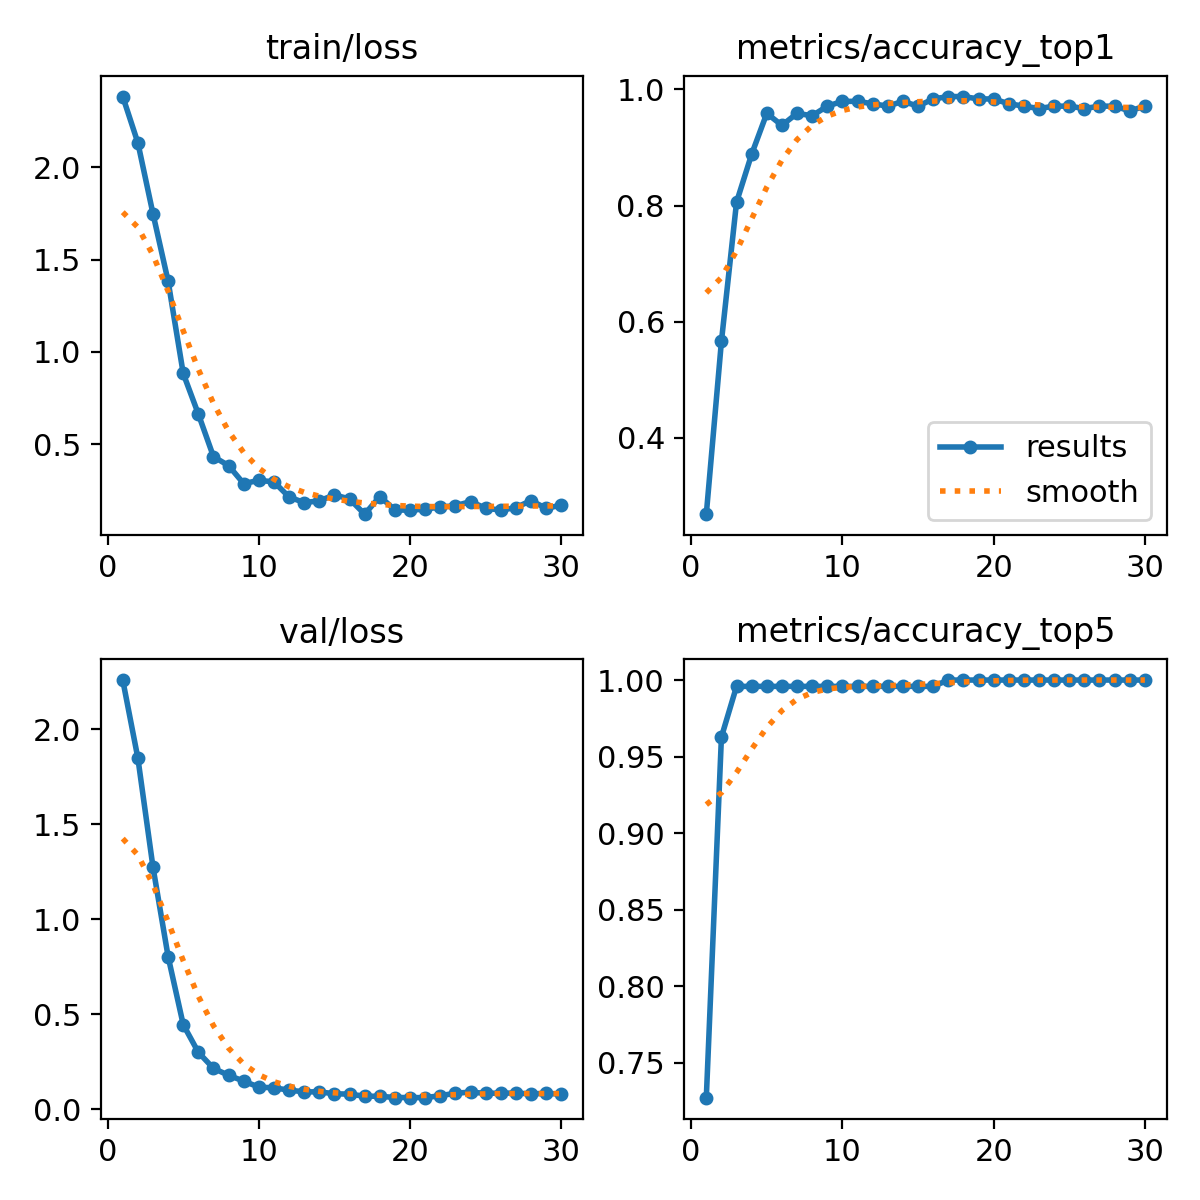

The table this chart was drawn from, first rows:
epoch, time, train/loss, metrics/accuracy_top1, metrics/accuracy_top5, val/loss, lr/pg0, lr/pg1, lr/pg2
1, 14.78, 2.383, 0.2686, 0.7273, 2.259, 0.0001062, 0.0001062, 0.0001062
2, 27.8, 2.133, 0.5661, 0.9628, 1.848, 0.0002115, 0.0002115, 0.0002115
3, 39.34, 1.748, 0.8058, 0.9959, 1.274, 0.0003094, 0.0003094, 0.0003094
4, 51.35, 1.383, 0.8884, 0.9959, 0.8042, 0.0003998, 0.0003998, 0.0003998
5, 62.68, 0.8824, 0.9587, 0.9959, 0.446, 0.0004828, 0.0004828, 0.0004828
6, 73.96, 0.6625, 0.938, 0.9959, 0.3003, 0.0005219, 0.0005219, 0.0005219
7, 85.17, 0.4318, 0.9587, 0.9959, 0.216, 0.0005012, 0.0005012, 0.0005012
8, 96.46, 0.3831, 0.9546, 0.9959, 0.1795, 0.0004806, 0.0004806, 0.0004806
9, 108.2, 0.2856, 0.9711, 0.9959, 0.1488, 0.00046, 0.00046, 0.00046
10, 119.6, 0.3035, 0.9793, 0.9959, 0.1173, 0.0004394, 0.0004394, 0.0004394
11, 130.9, 0.295, 0.9793, 0.9959, 0.1134, 0.0004188, 0.0004188, 0.0004188
12, 142, 0.2132, 0.9752, 0.9959, 0.1014, 0.0003981, 0.0003981, 0.0003981
13, 153.2, 0.1826, 0.9711, 0.9959, 0.09237, 0.0003775, 0.0003775, 0.0003775
14, 164.5, 0.1925, 0.9793, 0.9959, 0.09236, 0.0003569, 0.0003569, 0.0003569
15, 175.7, 0.2245, 0.9711, 0.9959, 0.08232, 0.0003363, 0.0003363, 0.0003363
16, 186.9, 0.2024, 0.9835, 0.9959, 0.08038, 0.0003156, 0.0003156, 0.0003156
17, 198.3, 0.1201, 0.9876, 1, 0.06928, 0.000295, 0.000295, 0.000295
18, 209.7, 0.2158, 0.9876, 1, 0.06926, 0.0002744, 0.0002744, 0.0002744
19, 221, 0.1428, 0.9835, 1, 0.06252, 0.0002538, 0.0002538, 0.0002538
20, 244.4, 0.1418, 0.9835, 1, 0.06245, 0.0002331, 0.0002331, 0.0002331
21, 256.5, 0.1475, 0.9752, 1, 0.06175, 0.0002125, 0.0002125, 0.0002125
22, 267.8, 0.1589, 0.9711, 1, 0.07233, 0.0001919, 0.0001919, 0.0001919
23, 278.9, 0.1657, 0.9669, 1, 0.0851, 0.0001712, 0.0001712, 0.0001712
24, 292.2, 0.1885, 0.9711, 1, 0.09102, 0.0001506, 0.0001506, 0.0001506
25, 305, 0.1525, 0.9711, 1, 0.08426, 0.00013, 0.00013, 0.00013
26, 319.9, 0.1421, 0.9669, 1, 0.08617, 0.0001094, 0.0001094, 0.0001094
27, 335.6, 0.1556, 0.9711, 1, 0.08536, 8.875e-05, 8.875e-05, 8.875e-05
28, 351.2, 0.194, 0.9711, 1, 0.08219, 6.8125e-05, 6.8125e-05, 6.8125e-05
29, 367.4, 0.1514, 0.9628, 1, 0.08393, 4.75e-05, 4.75e-05, 4.75e-05
30, 383.8, 0.1694, 0.9711, 1, 0.08092, 2.6875e-05, 2.6875e-05, 2.6875e-05
